Run: headless pygame with SDL's dummy video driver; simulated clock (each Clock.tick advances the game by its frame time, no real sleeping); random seed 0; keys injected as events and as key.get_pressed() state; no mouse input.
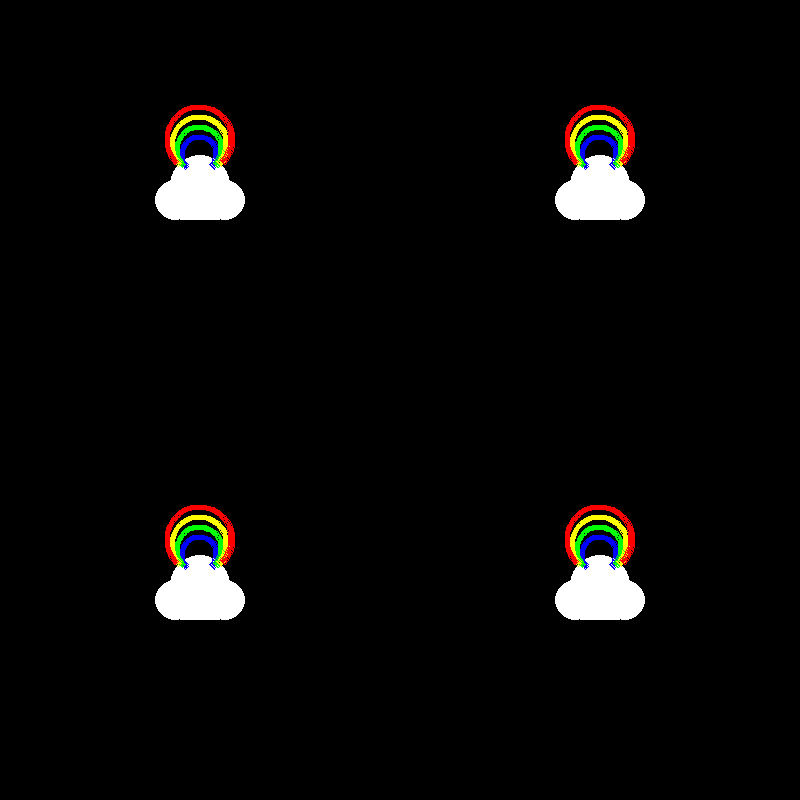
Frame 1 of 4 · flips 1–60 · no input
Frame 2 of 4 · flips 61–180 · tapped SPACE, RETURN · held RIGHT (→), D · screen unchanged from frame 1, image omitted
Frame 3 of 4 · flips 181–300 · held DOWN (↓), S · screen unchanged from frame 2, image omitted
Frame 4 of 4 · flips 301–420 · held LEFT (←), A, UP (↑), W · screen unchanged from frame 3, image omitted

The pygame program that drew these frames:

import pygame
import math

pygame.init


#creates game screen and caption
screen = pygame.display.set_mode((800, 800))
pygame.display.set_caption("simple base code")
screen.fill((0,0,0))
clock = pygame.time.Clock()
#game variables
doExit = False #variable to quit out of game loop

class cloud:
    def __init__(self,posX,posY):
        self.posX = posX
        self.posY = posY
    def draw(self):
        pygame.draw.circle(screen,(255,255,255),((self.posX+25,self.posY)),20)
        pygame.draw.circle(screen,(255,255,255),((self.posX-25,self.posY)),20)
        pygame.draw.circle(screen,(255,255,255),((self.posX,self.posY-15)),30)
        pygame.draw.rect(screen,(255,255,255),((self.posX-20,self.posY),(40,20)))
        pygame.draw.rect(screen,(255,255,255),((self.posX-20,self.posY),(40,20)))
        pygame.draw.arc(screen,(0,0,255),((self.posX-20,self.posY-65,40,40)),7*math.pi/4,5*math.pi/4,5)
        pygame.draw.arc(screen,(0,255,0),((self.posX-25,self.posY-75,50,50)),7*math.pi/4,5*math.pi/4,5)
        pygame.draw.arc(screen,(255,255,0),((self.posX-30,self.posY-85,60,60)),7*math.pi/4,5*math.pi/4,5)
        pygame.draw.arc(screen,(255,0,0),((self.posX-35,self.posY-95,70,70)),7*math.pi/4,5*math.pi/4,5)



c1 = cloud(200,200)
c2 = cloud(600,200)
c3 = cloud(200,600)
c4 = cloud(600,600)
#BEGIN GAME LOOP######################################################
while not doExit:
   
    clock.tick(60) #FPS (frames per second)
   
    #pygame's way of listening for events (key presses, mouse clicks, etc)
    for event in pygame.event.get():
        if event.type == pygame.QUIT:
           doExit = True #lets you quit program
     
    #render section-----------------------------------
    
    screen.fill((0,0,0))
    c1.draw()
    c2.draw()
    c3.draw()
    c4.draw()
    #pygame.draw.circle(screen,(255,255,255),((400,400)),25)

    pygame.display.flip() #update graphics each game loop

#END GAME LOOP#######################################################
pygame.quit()
